Run: headless pygame with SDL's dummy video driver; simulated clock (each Clock.tick advances the game by its frame time, no real sleeping); random seed 0; keys injected as events and as key.get_pressed() state; no mouse input.
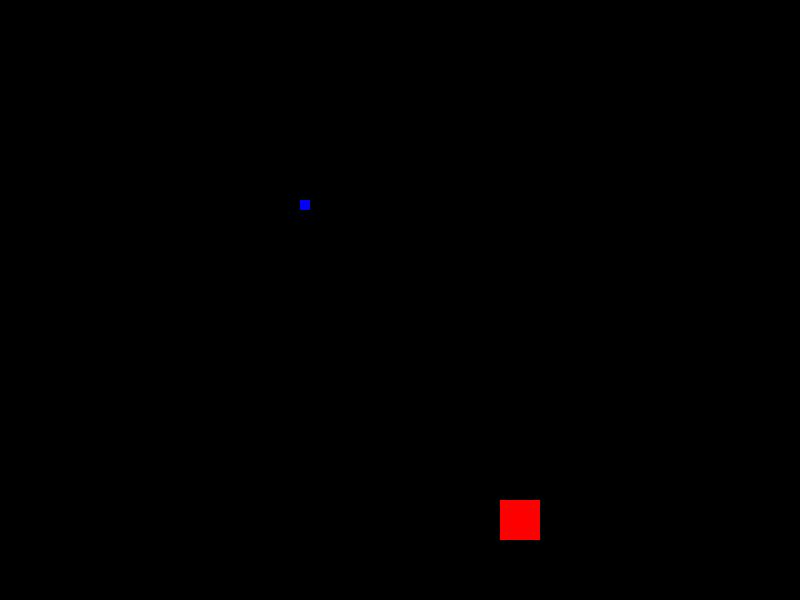
Frame 1 of 4 · flips 1–60 · no input
Frame 2 of 4 · flips 61–180 · tapped SPACE, RETURN · held RIGHT (→), D · screen unchanged from frame 1, image omitted
Frame 3 of 4 · flips 181–300 · held DOWN (↓), S · screen unchanged from frame 2, image omitted
Frame 4 of 4 · flips 301–420 · held LEFT (←), A, UP (↑), W · screen unchanged from frame 3, image omitted

The pygame program that drew these frames:

import pygame


def main() -> None:
    """Client entry point"""
    pygame.init()
    pygame.display.set_caption("Electric Elves Game")

    screen_size = (800, 600)
    screen = pygame.display.set_mode(screen_size)

    prey_position = (300, 200)
    prey_size = (10, 10)

    hunter_position = (500, 500)
    hunter_size = (40, 40)

    # TODO: Connect to the server!

    while True:
        for event in pygame.event.get():
            # Check if window should be closed
            if event.type == pygame.QUIT or (event.type == pygame.KEYDOWN and event.key == pygame.K_ESCAPE):
                pygame.quit()

        screen.fill((0, 0, 0))
        pygame.draw.rect(screen, (0, 0, 255), (prey_position[0], prey_position[1], prey_size[0], prey_size[1]))
        pygame.draw.rect(screen, (255, 0, 0), (hunter_position[0], hunter_position[1], hunter_size[0], hunter_size[1]))
        pygame.display.flip()


if __name__ == "__main__":
    main()
